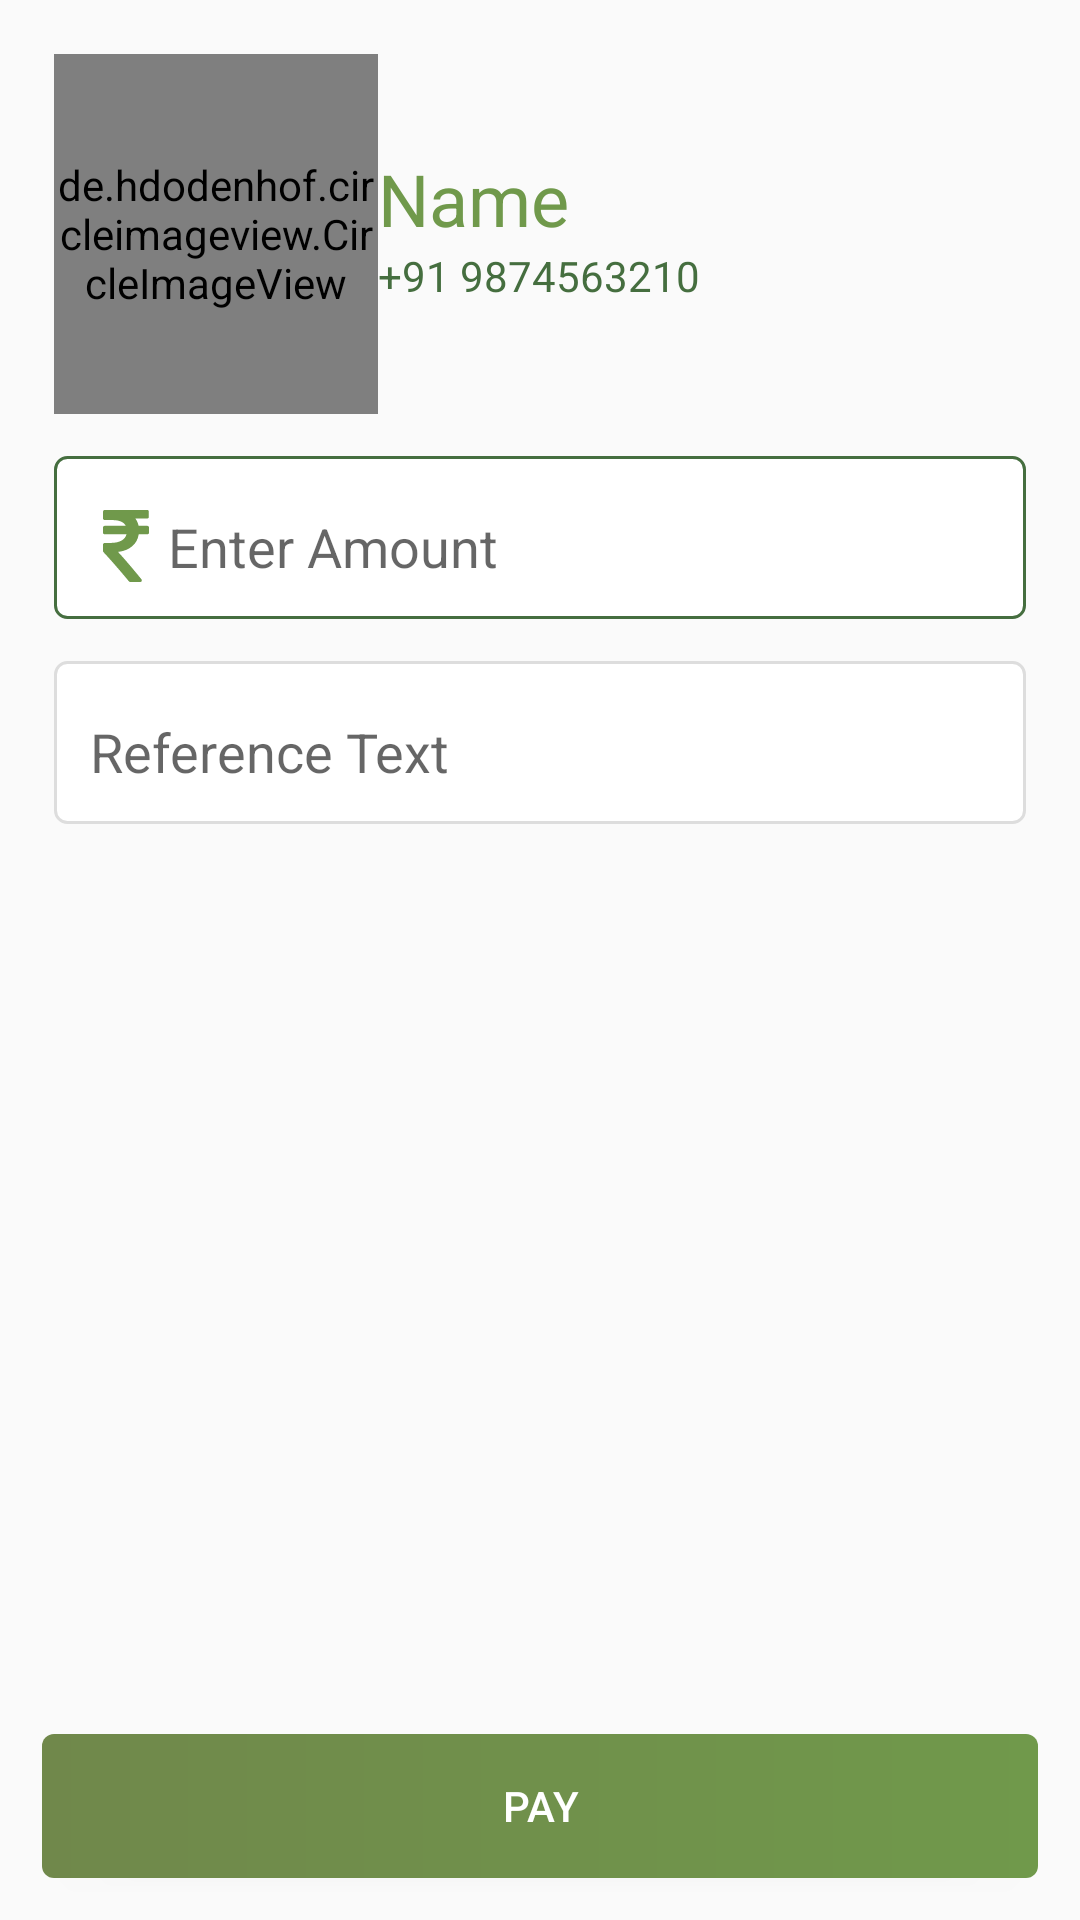

This screen was rendered from an Android layout file. Write that file and the resources it references.
<!-- AndroidManifest.xml: activity theme noActionBar -->
<!-- res/layout/activity_payment.xml -->
<?xml version="1.0" encoding="utf-8"?>
<androidx.coordinatorlayout.widget.CoordinatorLayout xmlns:android="http://schemas.android.com/apk/res/android"
    xmlns:app="http://schemas.android.com/apk/res-auto"
    xmlns:tools="http://schemas.android.com/tools"
    android:layout_width="match_parent"
    android:layout_height="match_parent"
    tools:context=".PaymentActivity">
    <include layout="@layout/payment_layout"/>
    <include layout="@layout/required_payment_add">

    </include>

</androidx.coordinatorlayout.widget.CoordinatorLayout>
<!-- res/layout/payment_layout.xml (included above) -->
<RelativeLayout xmlns:android="http://schemas.android.com/apk/res/android"
    android:layout_width="match_parent"
    android:layout_height="match_parent">

    <LinearLayout
        android:orientation="vertical"
        android:padding="@dimen/parent_layout_padding"
        android:layout_width="match_parent"
        android:layout_height="wrap_content">
        <LinearLayout
            android:orientation="horizontal"
            android:weightSum="3"
            android:layout_width="match_parent"
            android:layout_height="wrap_content">
            <de.hdodenhof.circleimageview.CircleImageView
                android:layout_width="0sp"
                android:layout_weight="1"
                android:layout_height="120sp"
                android:src="@drawable/user"
                />
            <LinearLayout
                android:layout_marginTop="@dimen/size_32"
                android:orientation="vertical"
                android:layout_width="0sp"
                android:layout_weight="2"
                android:layout_height="wrap_content">

                <TextView
                    android:id="@+id/name"
                    android:layout_width="match_parent"
                    android:layout_height="wrap_content"
                    android:text="@string/vendor_name"
                    android:textAppearance="@style/TextAppearance.MaterialComponents.Headline5"
                    android:textColor="@color/colorPrimaryDark" />
                <TextView
                    android:id="@+id/mobile"
                    android:textColor="@color/secondary"
                    android:text="@string/mobile"
                    android:layout_width="match_parent"
                    android:layout_height="wrap_content" />
            </LinearLayout>
        </LinearLayout>
        <EditText
            android:id="@+id/amount"
            android:drawableStart="@drawable/inr"
            android:drawableTint="@color/colorPrimaryDark"
            android:drawablePadding="@dimen/size_2"
            android:textColor="@color/colorPrimaryDark"
            android:inputType="number"
            android:layout_marginTop="@dimen/margin_top"
            android:hint="@string/enter_amount"
            android:background="@drawable/bg_input"
            android:layout_width="match_parent"
            android:layout_height="wrap_content" />
        <EditText
            android:id="@+id/ref"
            android:background="@drawable/ref_input"
            android:inputType="textShortMessage"
            android:hint="@string/enter_ref"
            android:layout_marginTop="@dimen/margin_top"
            android:layout_width="match_parent"
            android:layout_height="wrap_content" />
    </LinearLayout>
    <Button
        android:id="@+id/pay"
        android:textColor="@color/white"
        android:text="@string/pay"
        android:layout_margin="@dimen/margin_top"
        android:background="@drawable/btn"
        android:layout_alignParentBottom="true"
        android:layout_width="match_parent"
        android:layout_height="wrap_content" />
</RelativeLayout>
<!-- res/layout/required_payment_add.xml (included above) -->
<?xml version="1.0" encoding="utf-8"?>
<LinearLayout xmlns:android="http://schemas.android.com/apk/res/android"
    xmlns:app="http://schemas.android.com/apk/res-auto"
    android:id="@+id/bottom_sheet"
    android:layout_width="match_parent"
    android:layout_height="wrap_content"
    android:background="@android:color/white"
    android:orientation="vertical"
    app:behavior_hideable="true"
    app:behavior_peekHeight="0dp"
    android:paddingBottom="@dimen/parent_layout_padding"
    app:layout_behavior="@string/bottom_sheet_behavior"

    >
    <RelativeLayout
        android:background="@color/danger_grad_end"
        android:layout_width="match_parent"
        android:layout_height="60sp">
        <TextView
            android:padding="@dimen/size_12"
            android:id="@+id/requiredMoneyText"
            android:textStyle="bold"
            android:textColor="@color/white"
            android:text="@string/required_money"
            android:layout_centerVertical="true"
            android:layout_width="match_parent"
            android:layout_height="wrap_content" />
    </RelativeLayout>
    <ImageView
        android:layout_marginTop="@dimen/size_32"
        android:src="@drawable/rs_sub"
        android:layout_gravity="center"
        android:layout_width="180sp"
        android:layout_height="180sp" />
    <TextView
        android:layout_marginTop="@dimen/margin_top"
        android:id="@+id/amount_to_be_added"
        android:textColor="@color/black"
        android:textAlignment="center"
        android:text="@string/required_money"
        android:layout_marginBottom="@dimen/size_12"
        android:layout_width="match_parent"
        android:layout_height="wrap_content" />
    <Button
        android:id="@+id/requiredMoneyBtn"
        android:theme="@style/AccentBtn"
        android:text="@string/add_now"
        android:layout_gravity="end"
        android:layout_width="wrap_content"
        android:layout_height="wrap_content" />
    <ProgressBar
        android:visibility="gone"
        android:id="@+id/loader"
        android:layout_gravity="end"
        android:layout_width="wrap_content"
        android:layout_height="wrap_content" />
</LinearLayout>
<!-- resources referenced by this layout -->
<resources>
  <color name="black">#222222</color>
  <color name="colorPrimaryDark">#70994B</color>
  <color name="danger_grad_end">#ef4b4b</color>
  <color name="secondary">#456E3F</color>
  <color name="white">#FFFFFF</color>
  <dimen name="margin_top">14sp</dimen>
  <dimen name="parent_layout_padding">18sp</dimen>
  <dimen name="size_12">12sp</dimen>
  <dimen name="size_2">2sp</dimen>
  <dimen name="size_32">32sp</dimen>
  <!-- drawable bg_input (drawable) -->
  <?xml version="1.0" encoding="utf-8"?>
  <shape xmlns:android="http://schemas.android.com/apk/res/android">
  
      <stroke android:color="@color/secondary"
          android:dashGap="1sp"
          android:width="1sp"
          ></stroke>
      <solid android:color="@color/white"></solid>
      <corners android:radius="@dimen/size_4"></corners>
      <padding android:bottom="12sp"
          android:top="@dimen/padding_18"
          android:left="@dimen/padding_12"
          android:right="12sp"></padding>
  </shape>
  <!-- drawable btn (drawable) -->
  <?xml version="1.0" encoding="utf-8"?>
  <shape xmlns:android="http://schemas.android.com/apk/res/android">
  
      <gradient
          android:startColor="@color/blue"
          android:endColor="@color/colorPrimary"
          />
  
      <corners
          android:radius="@dimen/btn_radius"
          />
      <padding android:top="@dimen/btn_padding"
          android:right="@dimen/btn_padding"
          android:bottom="@dimen/btn_padding"
          android:left="@dimen/btn_padding"></padding>
  
  </shape>
  <!-- drawable ref_input (drawable) -->
  <?xml version="1.0" encoding="utf-8"?>
  <shape xmlns:android="http://schemas.android.com/apk/res/android">
  
      <stroke android:color="@color/grey"
          android:dashGap="1sp"
          android:width="1sp"
          ></stroke>
      <solid android:color="@color/white"></solid>
      <corners android:radius="@dimen/size_4"></corners>
      <padding android:bottom="12sp"
          android:top="@dimen/padding_18"
          android:left="@dimen/padding_12"
          android:right="12sp"></padding>
  </shape>
  <string name="add_now">ADD NOW</string>
  <string name="enter_amount">Enter Amount</string>
  <string name="enter_ref">Reference Text</string>
  <string name="mobile">+91 9874563210</string>
  <string name="pay">PAY</string>
  <string name="required_money">Required Moeny to be added</string>
  <string name="vendor_name">Name</string>
  <style name="AccentBtn" parent="Theme.AppCompat">
          <item name="colorButtonNormal">@color/colorAccent</item>
          <item name="colorControlHighlight">@color/secondary</item>
      </style>
  <style name="noActionBar" parent="Theme.AppCompat.Light.NoActionBar">
          
          <item name="colorPrimary">@color/colorPrimary</item>
          <item name="colorPrimaryDark">@color/colorPrimaryDark</item>
          <item name="colorAccent">@color/colorAccent</item>
      </style>
  <dimen name="size_4">4sp</dimen>
  <dimen name="padding_18">18sp</dimen>
  <dimen name="padding_12">12sp</dimen>
  <color name="blue">#70884B</color>
  <color name="colorPrimary">#70994B</color>
  <dimen name="btn_radius">4sp</dimen>
  <dimen name="btn_padding">12sp</dimen>
  <color name="grey">#ddd</color>
  <color name="colorAccent">#ed1250</color>
</resources>
